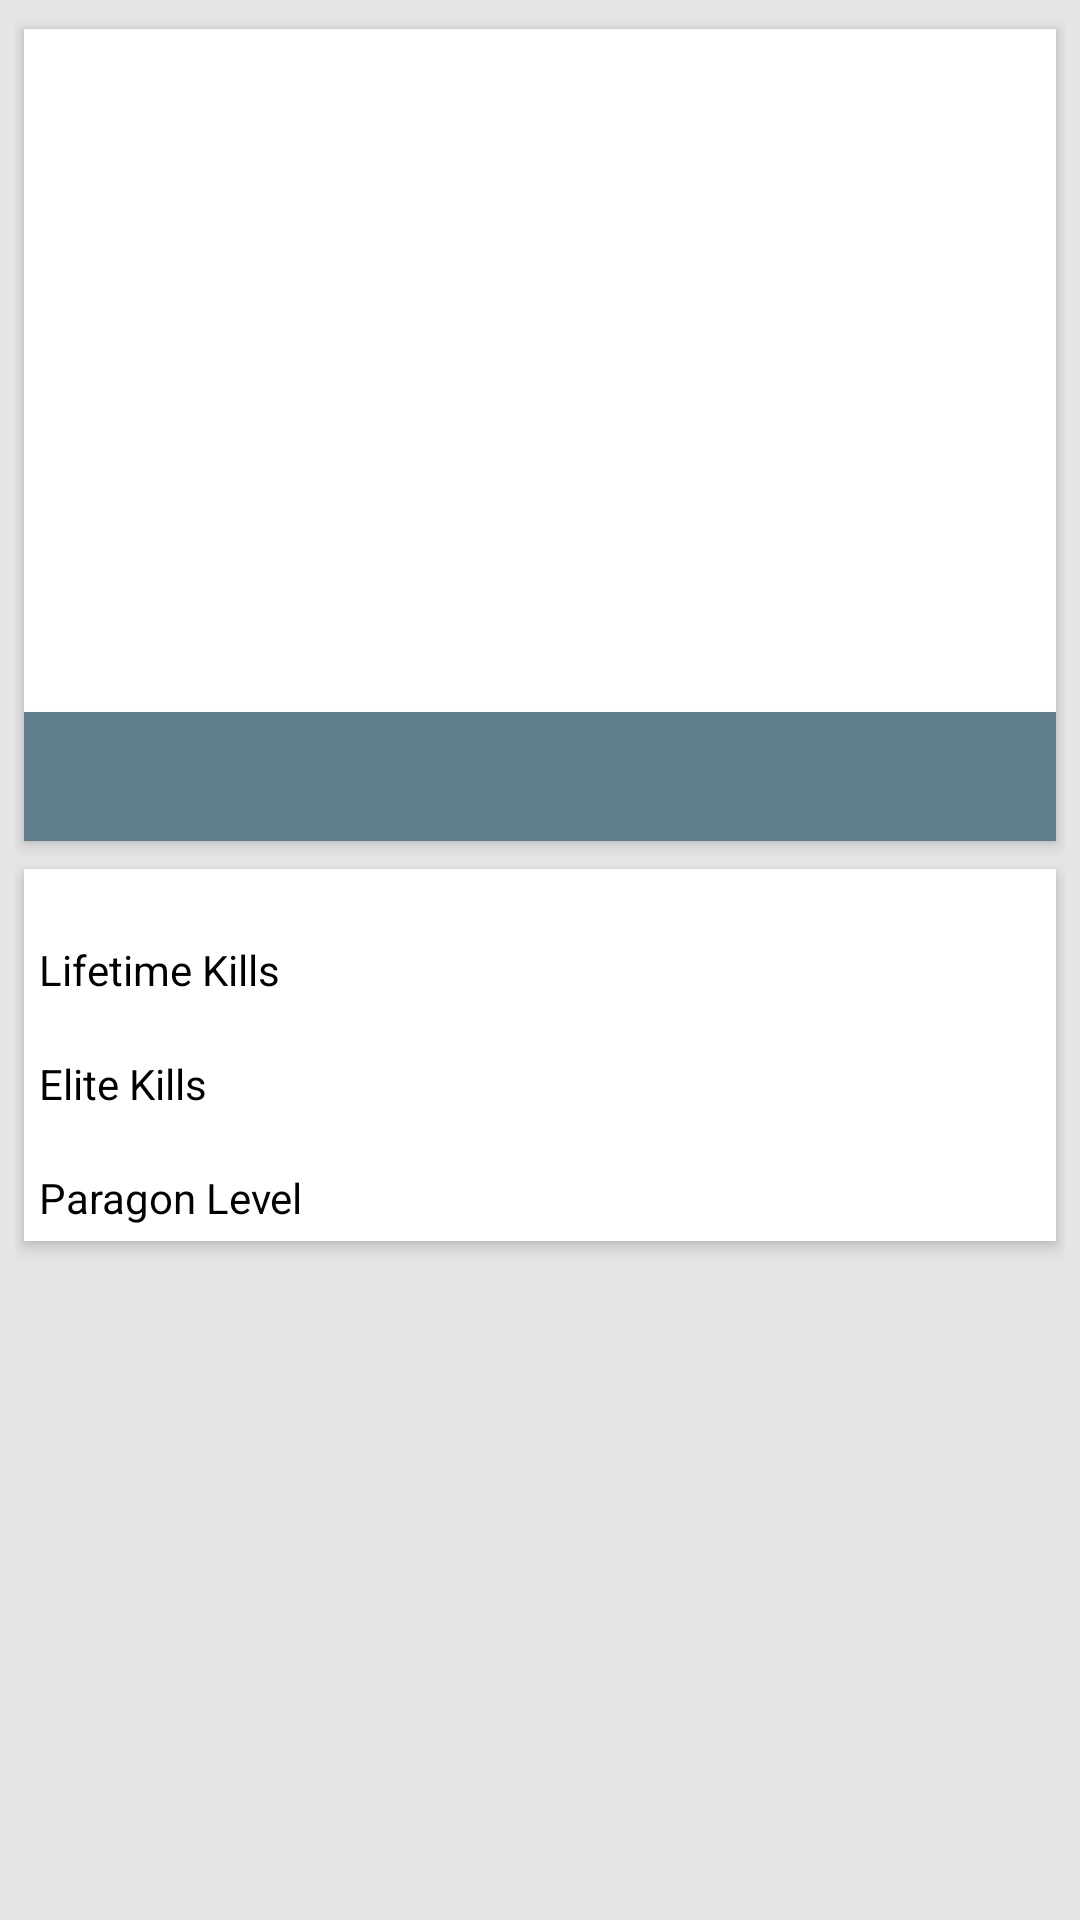

Layout XML and referenced resources for this Android screen:
<!-- AndroidManifest.xml: application theme AppTheme -->
<!-- res/layout/profile_page.xml -->
<?xml version="1.0" encoding="utf-8"?>
<android.support.v4.widget.NestedScrollView
    xmlns:android="http://schemas.android.com/apk/res/android"
    android:fillViewport="true"
    android:layout_width="match_parent"
    android:layout_height="match_parent">

    <LinearLayout
        android:orientation="vertical"
        android:padding="@dimen/view_pager_page_padding"
        android:layout_width="match_parent"
        android:layout_height="wrap_content">

        <include layout="@layout/battletag_card" />
        <include layout="@layout/profile_stats_card" />

        <Space
            android:layout_width="match_parent"
            android:layout_height="50dp" />

    </LinearLayout>

</android.support.v4.widget.NestedScrollView>
<!-- res/layout/battletag_card.xml (included above) -->
<?xml version="1.0" encoding="utf-8"?>
<android.support.v7.widget.CardView
    xmlns:android="http://schemas.android.com/apk/res/android"
    xmlns:card_view="http://schemas.android.com/apk/res-auto"
    card_view:contentPadding="0dp"
    android:layout_gravity="center"
    android:layout_width="match_parent"
    android:layout_height="280dp"
    card_view:cardCornerRadius="@dimen/card_view_corner_radius"
    card_view:cardElevation="@dimen/card_view_elevation"
    card_view:cardUseCompatPadding="true"
    card_view:cardPreventCornerOverlap="false">

    <ImageView
        android:layout_width="match_parent"
        android:layout_height="match_parent"
        android:src="@drawable/wallhaven_214948"
        android:scaleType="centerCrop" />

    <TextView
        android:id="@+id/battle_tag"
        android:textSize="32sp"
        android:gravity="center"
        android:layout_gravity="bottom"
        android:textStyle="normal"
        android:background="@color/accentColor"
        android:layout_width="match_parent"
        android:layout_height="wrap_content"
        android:textColor="@android:color/white" />

</android.support.v7.widget.CardView>
<!-- res/layout/profile_stats_card.xml (included above) -->
<?xml version="1.0" encoding="utf-8"?>
<android.support.v7.widget.CardView
    xmlns:android="http://schemas.android.com/apk/res/android"
    xmlns:card_view="http://schemas.android.com/apk/res-auto"
    android:layout_width="match_parent"
    android:layout_height="wrap_content"
    card_view:contentPadding="@dimen/inner_card_padding"
    android:layout_gravity="center"
    card_view:cardCornerRadius="@dimen/card_view_corner_radius"
    card_view:cardUseCompatPadding="true"
    card_view:cardElevation="@dimen/card_view_elevation">

    <LinearLayout
        android:orientation="vertical"
        android:layout_width="match_parent"
        android:layout_height="wrap_content">

        <TextView
            android:id="@+id/lifetime_kills"
            android:textColor="@android:color/black"
            android:layout_width="match_parent"
            android:layout_height="wrap_content" />

        <TextView
            android:text="Lifetime Kills"
            android:textColor="@android:color/black"
            android:layout_width="match_parent"
            android:layout_height="wrap_content" />

        <TextView
            android:id="@+id/elite_kills"
            android:textColor="@android:color/black"
            android:layout_width="match_parent"
            android:layout_height="wrap_content" />

        <TextView
            android:text="Elite Kills"
            android:textColor="@android:color/black"
            android:layout_width="match_parent"
            android:layout_height="wrap_content" />

        <TextView
            android:id="@+id/paragon_level"
            android:textColor="@android:color/black"
            android:layout_width="match_parent"
            android:layout_height="wrap_content" />

        <TextView
            android:text="Paragon Level"
            android:textColor="@android:color/black"
            android:layout_width="match_parent"
            android:layout_height="wrap_content" />
    </LinearLayout>

</android.support.v7.widget.CardView>
<!-- resources referenced by this layout -->
<resources>
  <color name="accentColor">#ff607d8b</color>
  <dimen name="card_view_corner_radius">0dp</dimen>
  <dimen name="card_view_elevation">3dp</dimen>
  <dimen name="inner_card_padding">5dp</dimen>
  <dimen name="view_pager_page_padding">5dp</dimen>
  <style name="AppTheme" parent="Theme.AppCompat.Light.NoActionBar">
          <item name="android:windowBackground">@color/background_window</item>
          <item name="colorPrimary">@color/primaryColor</item>
          <item name="colorPrimaryDark">@color/darkPrimaryColor</item>
          <item name="colorAccent">@color/accentColor</item>
          <item name="android:textColor">@color/primaryText</item>
          <item name="android:textColorPrimary">@android:color/white</item>
      </style>
  <color name="background_window">#FFE5E5E5</color>
  <color name="primaryColor">#ff009688</color>
  <color name="darkPrimaryColor">#ff00796b</color>
  <color name="primaryText">#ff212121</color>
</resources>
